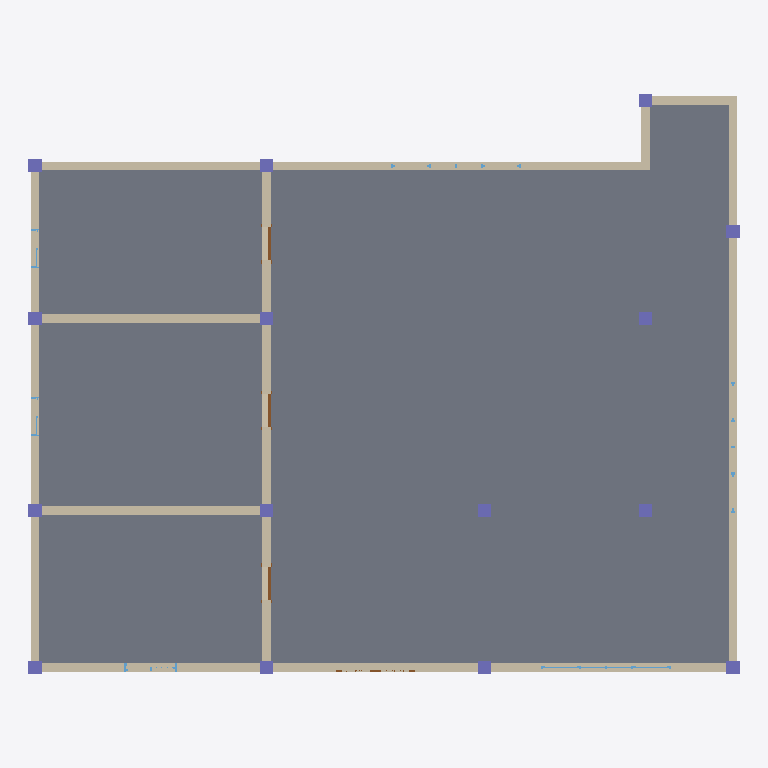
Plan cut of the same IFC building model at storey 'Level 1' (level 0.00 m, cut at 1.40 m), seen from above with north up, elements coloured by IFC class: 15 columns (violet), 9 walls (beige), 6 windows (light blue), 4 doors (brown), 1 slab (grey). Cut surfaces are drawn darker.
Extent 16.3 m × 13.3 m × 3.0 m (x, y, z). Storeys (2): Level 1 at 0.00 m; Level 1 at 0.00 m. Elements (41): 15 IfcColumn, 15 IfcWallStandardCase, 6 IfcWindow, 4 IfcDoor, 1 IfcSlab.

HEADER;
FILE_DESCRIPTION((''),'2;1');
FILE_NAME('','[number]:18:21Z',(''),(''),'IFCCompare','version1','');
FILE_SCHEMA(('IFC4'));
ENDSEC;
DATA;
#70=IFCPROJECT('0vbb6a4ojFlPtyiIc1cbAd',#20,'项目编号',$,$,'项目名称','项目状态',(#65),#62);
#391=IFCSITE('0vbb6a4ojFlPtyiIc1cbAb',#20,'Default',$,$,#390,$,$,.ELEMENT.,$,$,$,$,$);
#445=IFCSITE('0vbb6a4ojFlPtyiIc1cbAb',#446,'Default',$,$,#452,$,$,.ELEMENT.,$,$,$,$,$);
#72=IFCBUILDING('0vbb6a4ojFlPtyiIc1cbAc',#20,$,$,$,#16,$,$,.ELEMENT.,$,$,$);
#458=IFCBUILDING('0vbb6a4ojFlPtyiIc1cbAc',#446,$,$,$,#459,$,$,.ELEMENT.,$,$,$);
#75=IFCBUILDINGSTOREY('0vbb6a4ojFlPtyiIb_OMJt',#20,'Level 1',$,$,#74,$,'Level 1',.ELEMENT.,0.0);
#468=IFCBUILDINGSTOREY('0vbb6a4ojFlPtyiIb_OMJt',#446,'Level 1',$,$,#469,$,'Level 1',.ELEMENT.,0.0);
#377=IFCSLAB('0CdEz72vr99g_Qs$wbFkyC',#20,'楼板:常规 - 300mm:313811',$,'楼板:常规 - 300mm',#358,#376,'313811',.FLOOR.);
#98=IFCWALLSTANDARDCASE('0CdEz72vr99g_Qs$wbFkzp',#20,'基本墙:常规 - 200mm:313772',$,'基本墙:常规 - 200mm:398',#82,#97,'313772',.NOTDEFINED.);
#295=IFCWALLSTANDARDCASE('0CdEz72vr99g_Qs$wbFkyK',#20,'基本墙:常规 - 200mm:313803',$,'基本墙:常规 - 200mm:398',#283,#294,'313803',.NOTDEFINED.);
#346=IFCWALLSTANDARDCASE('0CdEz72vr99g_Qs$wbFkyH',#20,'基本墙:常规 - 200mm:313806',$,'基本墙:常规 - 200mm:398',#334,#345,'313806',.NOTDEFINED.);
#851=IFCWALLSTANDARDCASE('0Z_YfRaJH1BBurgyUmdTow',#446,'基本墙:常规 - 200mm:320949',$,'基本墙:常规 - 200mm:398',#852,#857,'320949',$);
#278=IFCWALLSTANDARDCASE('0CdEz72vr99g_Qs$wbFkyL',#20,'基本墙:常规 - 200mm:313802',$,'基本墙:常规 - 200mm:398',#266,#277,'313802',.NOTDEFINED.);
#6704=IFCWALLSTANDARDCASE('0Z_YfRaJH1BBurgyUmdTov',#446,'基本墙:常规 - 200mm:320950',$,'基本墙:常规 - 200mm:398',#6705,#6710,'320950',$);
#6741=IFCWALLSTANDARDCASE('0Z_YfRaJH1BBurgyUmdTou',#446,'基本墙:常规 - 200mm:320951',$,'基本墙:常规 - 200mm:398',#6742,#6747,'320951',$);
#329=IFCWALLSTANDARDCASE('0CdEz72vr99g_Qs$wbFkyI',#20,'基本墙:常规 - 200mm:313805',$,'基本墙:常规 - 200mm:398',#317,#328,'313805',.NOTDEFINED.);
#312=IFCWALLSTANDARDCASE('0CdEz72vr99g_Qs$wbFkyJ',#20,'基本墙:常规 - 200mm:313804',$,'基本墙:常规 - 200mm:398',#300,#311,'313804',.NOTDEFINED.);
#198=IFCCOLUMN('0CdEz72vr99g_Qs$wbFkzd',#20,'钢管混凝土柱-矩形:标准:313784',$,'标准',#197,#195,'313784',.COLUMN.);
#206=IFCCOLUMN('0CdEz72vr99g_Qs$wbFkzb',#20,'钢管混凝土柱-矩形:标准:313786',$,'标准',#205,#202,'313786',.COLUMN.);
#214=IFCCOLUMN('0CdEz72vr99g_Qs$wbFkzZ',#20,'钢管混凝土柱-矩形:标准:313788',$,'标准',#213,#210,'313788',.COLUMN.);
#230=IFCCOLUMN('0CdEz72vr99g_Qs$wbFkyV',#20,'钢管混凝土柱-矩形:标准:313792',$,'标准',#229,#226,'313792',.COLUMN.);
#222=IFCCOLUMN('0CdEz72vr99g_Qs$wbFkzX',#20,'钢管混凝土柱-矩形:标准:313790',$,'标准',#221,#218,'313790',.COLUMN.);
#238=IFCCOLUMN('0CdEz72vr99g_Qs$wbFkyT',#20,'钢管混凝土柱-矩形:标准:313794',$,'标准',#237,#234,'313794',.COLUMN.);
#155=IFCCOLUMN('0CdEz72vr99g_Qs$wbFkzn',#20,'钢管混凝土柱-矩形:标准:313774',$,'标准',#154,#151,'313774',.COLUMN.);
#167=IFCCOLUMN('0CdEz72vr99g_Qs$wbFkzl',#20,'钢管混凝土柱-矩形:标准:313776',$,'标准',#166,#163,'313776',.COLUMN.);
#175=IFCCOLUMN('0CdEz72vr99g_Qs$wbFkzj',#20,'钢管混凝土柱-矩形:标准:313778',$,'标准',#174,#171,'313778',.COLUMN.);
#191=IFCCOLUMN('0CdEz72vr99g_Qs$wbFkzf',#20,'钢管混凝土柱-矩形:标准:313782',$,'标准',#190,#187,'313782',.COLUMN.);
#183=IFCCOLUMN('0CdEz72vr99g_Qs$wbFkzh',#20,'钢管混凝土柱-矩形:标准:313780',$,'标准',#182,#179,'313780',.COLUMN.);
#246=IFCCOLUMN('0CdEz72vr99g_Qs$wbFkyR',#20,'钢管混凝土柱-矩形:标准:313796',$,'标准',#245,#242,'313796',.COLUMN.);
#254=IFCCOLUMN('0CdEz72vr99g_Qs$wbFkyP',#20,'钢管混凝土柱-矩形:标准:313798',$,'标准',#253,#250,'313798',.COLUMN.);
#262=IFCCOLUMN('0CdEz72vr99g_Qs$wbFkyN',#20,'钢管混凝土柱-矩形:标准:313800',$,'标准',#261,#258,'313800',.COLUMN.);
#355=IFCCOLUMN('0CdEz72vr99g_Qs$wbFkyG',#20,'钢管混凝土柱-矩形:标准:313807',$,'标准',#354,#351,'313807',.COLUMN.);
#2933=IFCWINDOW('0Z_YfRaJH1BBurgyUmdTt3',#446,'组合窗 - 双层四列(两侧平开) - 上部固定:3600 x 2400mm:320716',$,'3600 x 2400mm',#2934,#2939,'320716',1800.0,3000.0,$,$,$);
#6235=IFCDOOR('0Z_YfRaJH1BBurgyUmdTot',#446,'单扇 - 与墙齐:0762 x 2032mm:320952',$,'0762 x 2032mm',#6236,#6241,'320952',2032.0,762.0,$,$,$);
#6549=IFCDOOR('0Z_YfRaJH1BBurgyUmdTor',#446,'单扇 - 与墙齐:0762 x 2032mm:320954',$,'0762 x 2032mm',#6550,#6555,'320954',2032.0,762.0,$,$,$);
#6394=IFCDOOR('0Z_YfRaJH1BBurgyUmdTos',#446,'单扇 - 与墙齐:0762 x 2032mm:320953',$,'0762 x 2032mm',#6395,#6400,'320953',2032.0,762.0,$,$,$);
#5635=IFCWINDOW('0Z_YfRaJH1BBurgyUmdTtS',#446,'组合窗 - 双层四列(两侧平开) - 上部固定:3600 x 2400mm:320723',$,'3600 x 2400mm',#5636,#5641,'320723',1800.0,3000.0,$,$,$);
#3534=IFCDOOR('0Z_YfRaJH1BBurgyUmdTmT',#446,'双面嵌板镶玻璃门 5:1800 x 2100mm:320786',$,'1800 x 2100mm',#3535,#3540,'320786',2100.0,1800.0,$,$,$);
#948=IFCWINDOW('0Z_YfRaJH1BBurgyUmdTt4',#446,'组合窗 - 双层单列（双扇推拉） - 上部单扇:1500 x 2100mm:320715',$,'1500 x 2100mm',#949,#954,'320715',1800.0,1200.0,$,$,$);
#5035=IFCWINDOW('0Z_YfRaJH1BBurgyUmdTtT',#446,'组合窗 - 双层四列(两侧平开) - 上部固定:3600 x 2400mm:320722',$,'3600 x 2400mm',#5036,#5041,'320722',1800.0,3000.0,$,$,$);
#4458=IFCWINDOW('0Z_YfRaJH1BBurgyUmdTtV',#446,'推拉窗5 - 带贴面:900 x 1200mm:320720',$,'900 x 1200mm',#4459,#4464,'320720',1200.0,900.0,$,$,$);
#4747=IFCWINDOW('0Z_YfRaJH1BBurgyUmdTtU',#446,'推拉窗5 - 带贴面:900 x 1200mm:320721',$,'900 x 1200mm',#4748,#4753,'320721',1200.0,900.0,$,$,$);
ENDSEC;